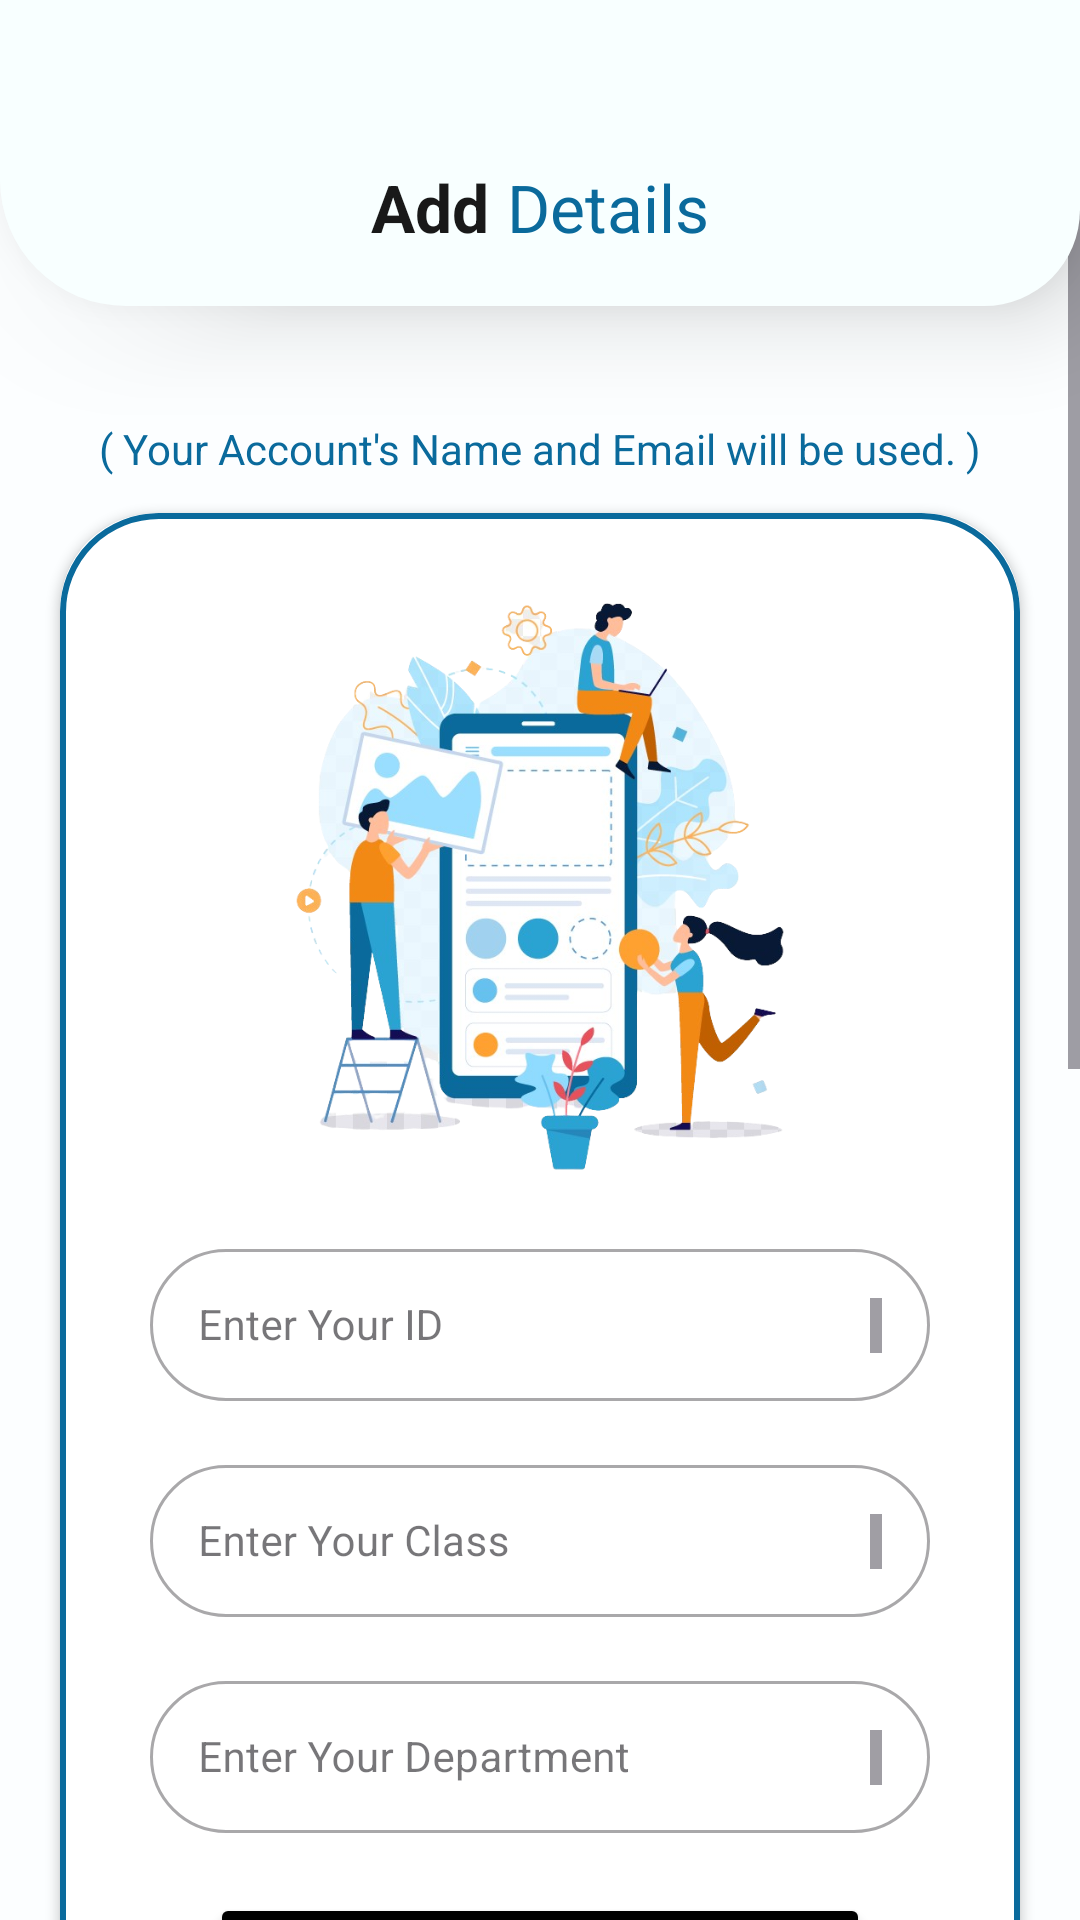

Android layout source for this screen:
<!-- AndroidManifest.xml: application theme Theme.EventMate -->
<!-- res/layout/activity_details_enroll.xml -->
<?xml version="1.0" encoding="utf-8"?>
<androidx.constraintlayout.widget.ConstraintLayout xmlns:android="http://schemas.android.com/apk/res/android"
    xmlns:app="http://schemas.android.com/apk/res-auto"
    xmlns:tools="http://schemas.android.com/tools"
    android:id="@+id/main"
    android:layout_width="match_parent"
    android:layout_height="match_parent"
    tools:context=".activities.DetailsEnroll"
    android:background="#FCFEFF">

    <androidx.constraintlayout.widget.ConstraintLayout
        android:id="@+id/constraintLayout2"
        android:layout_width="match_parent"
        android:layout_height="102dp"
        android:paddingTop="36dp"
        android:background="@drawable/upper_bg"
        android:elevation="20dp"
        app:layout_constraintEnd_toEndOf="parent"
        app:layout_constraintStart_toStartOf="parent"
        app:layout_constraintTop_toTopOf="parent">

        <ImageView
            android:id="@+id/cancel"
            android:layout_width="20dp"
            android:layout_height="20dp"
            android:layout_gravity="center_vertical"
            android:layout_marginStart="18dp"
            android:contentDescription="@string/cancel"
            android:rotation="45"
            app:layout_constraintBottom_toBottomOf="parent"
            app:layout_constraintStart_toStartOf="parent"
            app:layout_constraintTop_toTopOf="parent"
            app:srcCompat="@drawable/plus_small" />

        <TextView
            android:id="@+id/add"
            android:layout_width="wrap_content"
            android:layout_height="wrap_content"
            android:text="@string/add"
            android:textColor="#E6000000"
            android:textSize="22sp"
            android:textStyle="bold"
            app:layout_constraintBottom_toBottomOf="parent"
            app:layout_constraintEnd_toStartOf="@id/event"
            app:layout_constraintHorizontal_chainStyle="packed"
            app:layout_constraintStart_toStartOf="parent"
            app:layout_constraintTop_toTopOf="parent" />

        <TextView
            android:id="@+id/event"
            android:layout_width="wrap_content"
            android:layout_height="wrap_content"
            android:layout_marginStart="6dp"
            android:text="@string/details"
            android:textColor="#0A6A9C"
            android:textSize="22sp"
            app:layout_constraintBottom_toBottomOf="@id/add"
            app:layout_constraintEnd_toEndOf="parent"
            app:layout_constraintStart_toEndOf="@id/add"
            app:layout_constraintTop_toTopOf="@id/add" />

    </androidx.constraintlayout.widget.ConstraintLayout>

    <ScrollView
        android:id="@+id/scrollView"
        android:layout_width="match_parent"
        android:layout_height="0dp"
        app:layout_constraintBottom_toBottomOf="parent"
        app:layout_constraintEnd_toEndOf="parent"
        app:layout_constraintStart_toStartOf="parent">

        <androidx.constraintlayout.widget.ConstraintLayout
            android:layout_width="match_parent"
            android:layout_height="wrap_content"
            android:layout_marginTop="140dp"
            android:paddingBottom="440dp"
            app:layout_constraintBottom_toBottomOf="parent"
            app:layout_constraintEnd_toEndOf="parent"
            app:layout_constraintStart_toStartOf="parent"
            app:layout_constraintTop_toTopOf="parent">

            <TextView
                android:id="@+id/info"
                android:layout_width="match_parent"
                android:layout_height="wrap_content"
                android:textColor="@color/blue_5"
                android:text="@string/your_name_and_email_use"
                app:layout_constraintTop_toTopOf="parent"
                android:gravity="center_horizontal"/>

            <androidx.cardview.widget.CardView
                android:layout_width="match_parent"
                android:layout_height="wrap_content"
                android:layout_marginHorizontal="20dp"
                app:cardCornerRadius="32dp"
                android:layout_marginTop="12dp"
                app:layout_constraintTop_toBottomOf="@id/info"
                app:layout_constraintBottom_toBottomOf="parent"
                app:layout_constraintEnd_toEndOf="parent"
                app:layout_constraintStart_toStartOf="parent">

                <androidx.constraintlayout.widget.ConstraintLayout
                    android:layout_width="match_parent"
                    android:layout_height="wrap_content"
                    android:background="@drawable/blue_border"
                    android:padding="30dp"
                    app:layout_constraintBottom_toBottomOf="parent"
                    app:layout_constraintEnd_toEndOf="parent"
                    app:layout_constraintStart_toStartOf="parent"
                    app:layout_constraintTop_toTopOf="parent">

                    <ImageView
                        android:id="@+id/uploadData"
                        android:layout_width="wrap_content"
                        android:layout_height="190dp"
                        android:src="@drawable/details"
                        app:layout_constraintEnd_toEndOf="parent"
                        app:layout_constraintStart_toStartOf="parent"
                        app:layout_constraintTop_toTopOf="parent"
                        tools:ignore="ContentDescription,ImageContrastCheck" />

                    <com.google.android.material.textfield.TextInputLayout
                        android:id="@+id/tilId"
                        style="@style/Widget.MaterialComponents.TextInputLayout.OutlinedBox"
                        android:layout_width="0dp"
                        android:layout_height="56dp"
                        android:layout_marginTop="20dp"
                        app:boxCornerRadiusBottomEnd="28dp"
                        app:boxCornerRadiusBottomStart="28dp"
                        app:boxCornerRadiusTopEnd="28dp"
                        app:boxCornerRadiusTopStart="28dp"
                        app:layout_constraintEnd_toEndOf="parent"
                        app:layout_constraintStart_toStartOf="parent"
                        app:layout_constraintTop_toBottomOf="@+id/uploadData">

                        <EditText
                            android:id="@+id/Id"
                            android:layout_width="match_parent"
                            android:layout_height="match_parent"
                            android:autofillHints=""
                            android:textSize="14sp"
                            android:inputType="textMultiLine"
                            android:scrollbars="vertical"
                            android:textColor="#99000000"
                            android:hint="@string/enter_id"
                            android:padding="16dp"
                            tools:ignore="TextFields,TextContrastCheck,VisualLintTextFieldSize" />
                    </com.google.android.material.textfield.TextInputLayout>

                    <com.google.android.material.textfield.TextInputLayout
                        android:id="@+id/tilClass"
                        style="@style/Widget.MaterialComponents.TextInputLayout.OutlinedBox"
                        android:layout_width="0dp"
                        android:layout_height="56dp"
                        android:layout_marginTop="16dp"
                        app:boxCornerRadiusBottomEnd="28dp"
                        app:boxCornerRadiusBottomStart="28dp"
                        app:boxCornerRadiusTopEnd="28dp"
                        app:boxCornerRadiusTopStart="28dp"
                        app:layout_constraintEnd_toEndOf="parent"
                        app:layout_constraintStart_toStartOf="parent"
                        app:layout_constraintTop_toBottomOf="@+id/tilId">

                        <EditText
                            android:id="@+id/Class"
                            android:layout_width="match_parent"
                            android:layout_height="match_parent"
                            android:autofillHints=""
                            android:textSize="14sp"
                            android:inputType="textMultiLine"
                            android:scrollbars="vertical"
                            android:textColor="#99000000"
                            android:hint="@string/enter_your_class"
                            android:padding="16dp"
                            tools:ignore="TextFields,TextContrastCheck,VisualLintTextFieldSize" />
                    </com.google.android.material.textfield.TextInputLayout>

                    <com.google.android.material.textfield.TextInputLayout
                        android:id="@+id/tilDepartment"
                        style="@style/Widget.MaterialComponents.TextInputLayout.OutlinedBox"
                        android:layout_width="0dp"
                        android:layout_height="56dp"
                        android:layout_marginTop="16dp"
                        app:boxCornerRadiusBottomEnd="28dp"
                        app:boxCornerRadiusBottomStart="28dp"
                        app:boxCornerRadiusTopEnd="28dp"
                        app:boxCornerRadiusTopStart="28dp"
                        app:layout_constraintEnd_toEndOf="parent"
                        app:layout_constraintStart_toStartOf="parent"
                        app:layout_constraintTop_toBottomOf="@+id/tilClass">

                        <EditText
                            android:id="@+id/department"
                            android:layout_width="match_parent"
                            android:layout_height="match_parent"
                            android:autofillHints=""
                            android:hint="@string/enter_your_department"
                            android:textSize="14sp"
                            android:padding="16dp"
                            android:inputType="textMultiLine"
                            android:scrollbars="vertical"
                            android:textColor="#99000000"
                            tools:ignore="TextFields,TextContrastCheck,VisualLintTextFieldSize" />
                    </com.google.android.material.textfield.TextInputLayout>

                    <Button
                        android:id="@+id/saveButton"
                        android:layout_width="match_parent"
                        android:layout_height="match_parent"
                        android:layout_marginHorizontal="20dp"
                        android:layout_marginTop="20dp"
                        android:backgroundTint="@color/black"
                        android:padding="8dp"
                        android:text="@string/save"
                        app:layout_constraintTop_toBottomOf="@id/tilDepartment"
                        app:layout_constraintEnd_toEndOf="parent"
                        app:layout_constraintStart_toStartOf="parent"
                        tools:ignore="VisualLintButtonSize,TextContrastCheck" />

                </androidx.constraintlayout.widget.ConstraintLayout>

            </androidx.cardview.widget.CardView>
        </androidx.constraintlayout.widget.ConstraintLayout>
    </ScrollView>

</androidx.constraintlayout.widget.ConstraintLayout>
<!-- resources referenced by this layout -->
<resources>
  <color name="black">#FF000000</color>
  <color name="blue_5">#0A6A9C</color>
  <!-- drawable blue_border (drawable) -->
  <?xml version="1.0" encoding="utf-8"?>
  <shape xmlns:android="http://schemas.android.com/apk/res/android" android:shape="rectangle">
      <stroke android:width="2dp" android:color="@color/blue_5"/>
      <corners android:radius="32dp"/>
  </shape>
  <!-- drawable details: png bitmap (drawable, 316824 bytes) -->
  <!-- drawable upper_bg (drawable) -->
  <?xml version="1.0" encoding="utf-8"?>
  <shape xmlns:android="http://schemas.android.com/apk/res/android"
      android:shape="rectangle">
      <solid android:color="#F8FFFF" />
      <corners android:bottomLeftRadius="42dp"
          android:bottomRightRadius="32dp"/>
  </shape>
  <string name="add">Add</string>
  <string name="cancel">Cancel</string>
  <string name="details">Details</string>
  <string name="enter_id">Enter Your ID</string>
  <string name="enter_your_class">Enter Your Class</string>
  <string name="enter_your_department">Enter Your Department</string>
  <string name="save">Save</string>
  <string name="your_name_and_email_use">( Your Account\'s Name and Email will be used. )</string>
  <style name="Theme.EventMate" parent="Base.Theme.EventMate" />
  <style name="Base.Theme.EventMate" parent="Theme.Material3.DayNight.NoActionBar">
          
           <item name="colorPrimary">@color/my_light_primary</item>
          <item name="android:popupMenuStyle">@style/PopupMenuStyle</item>
      </style>
  <color name="my_light_primary">#B3000000</color>
  <style name="PopupMenuStyle" parent="@android:style/Widget.PopupMenu">
          <item name="android:popupBackground">@drawable/dialog_bg</item>
          <item name="android:dropDownHorizontalOffset">-16dp</item>
      </style>
</resources>
